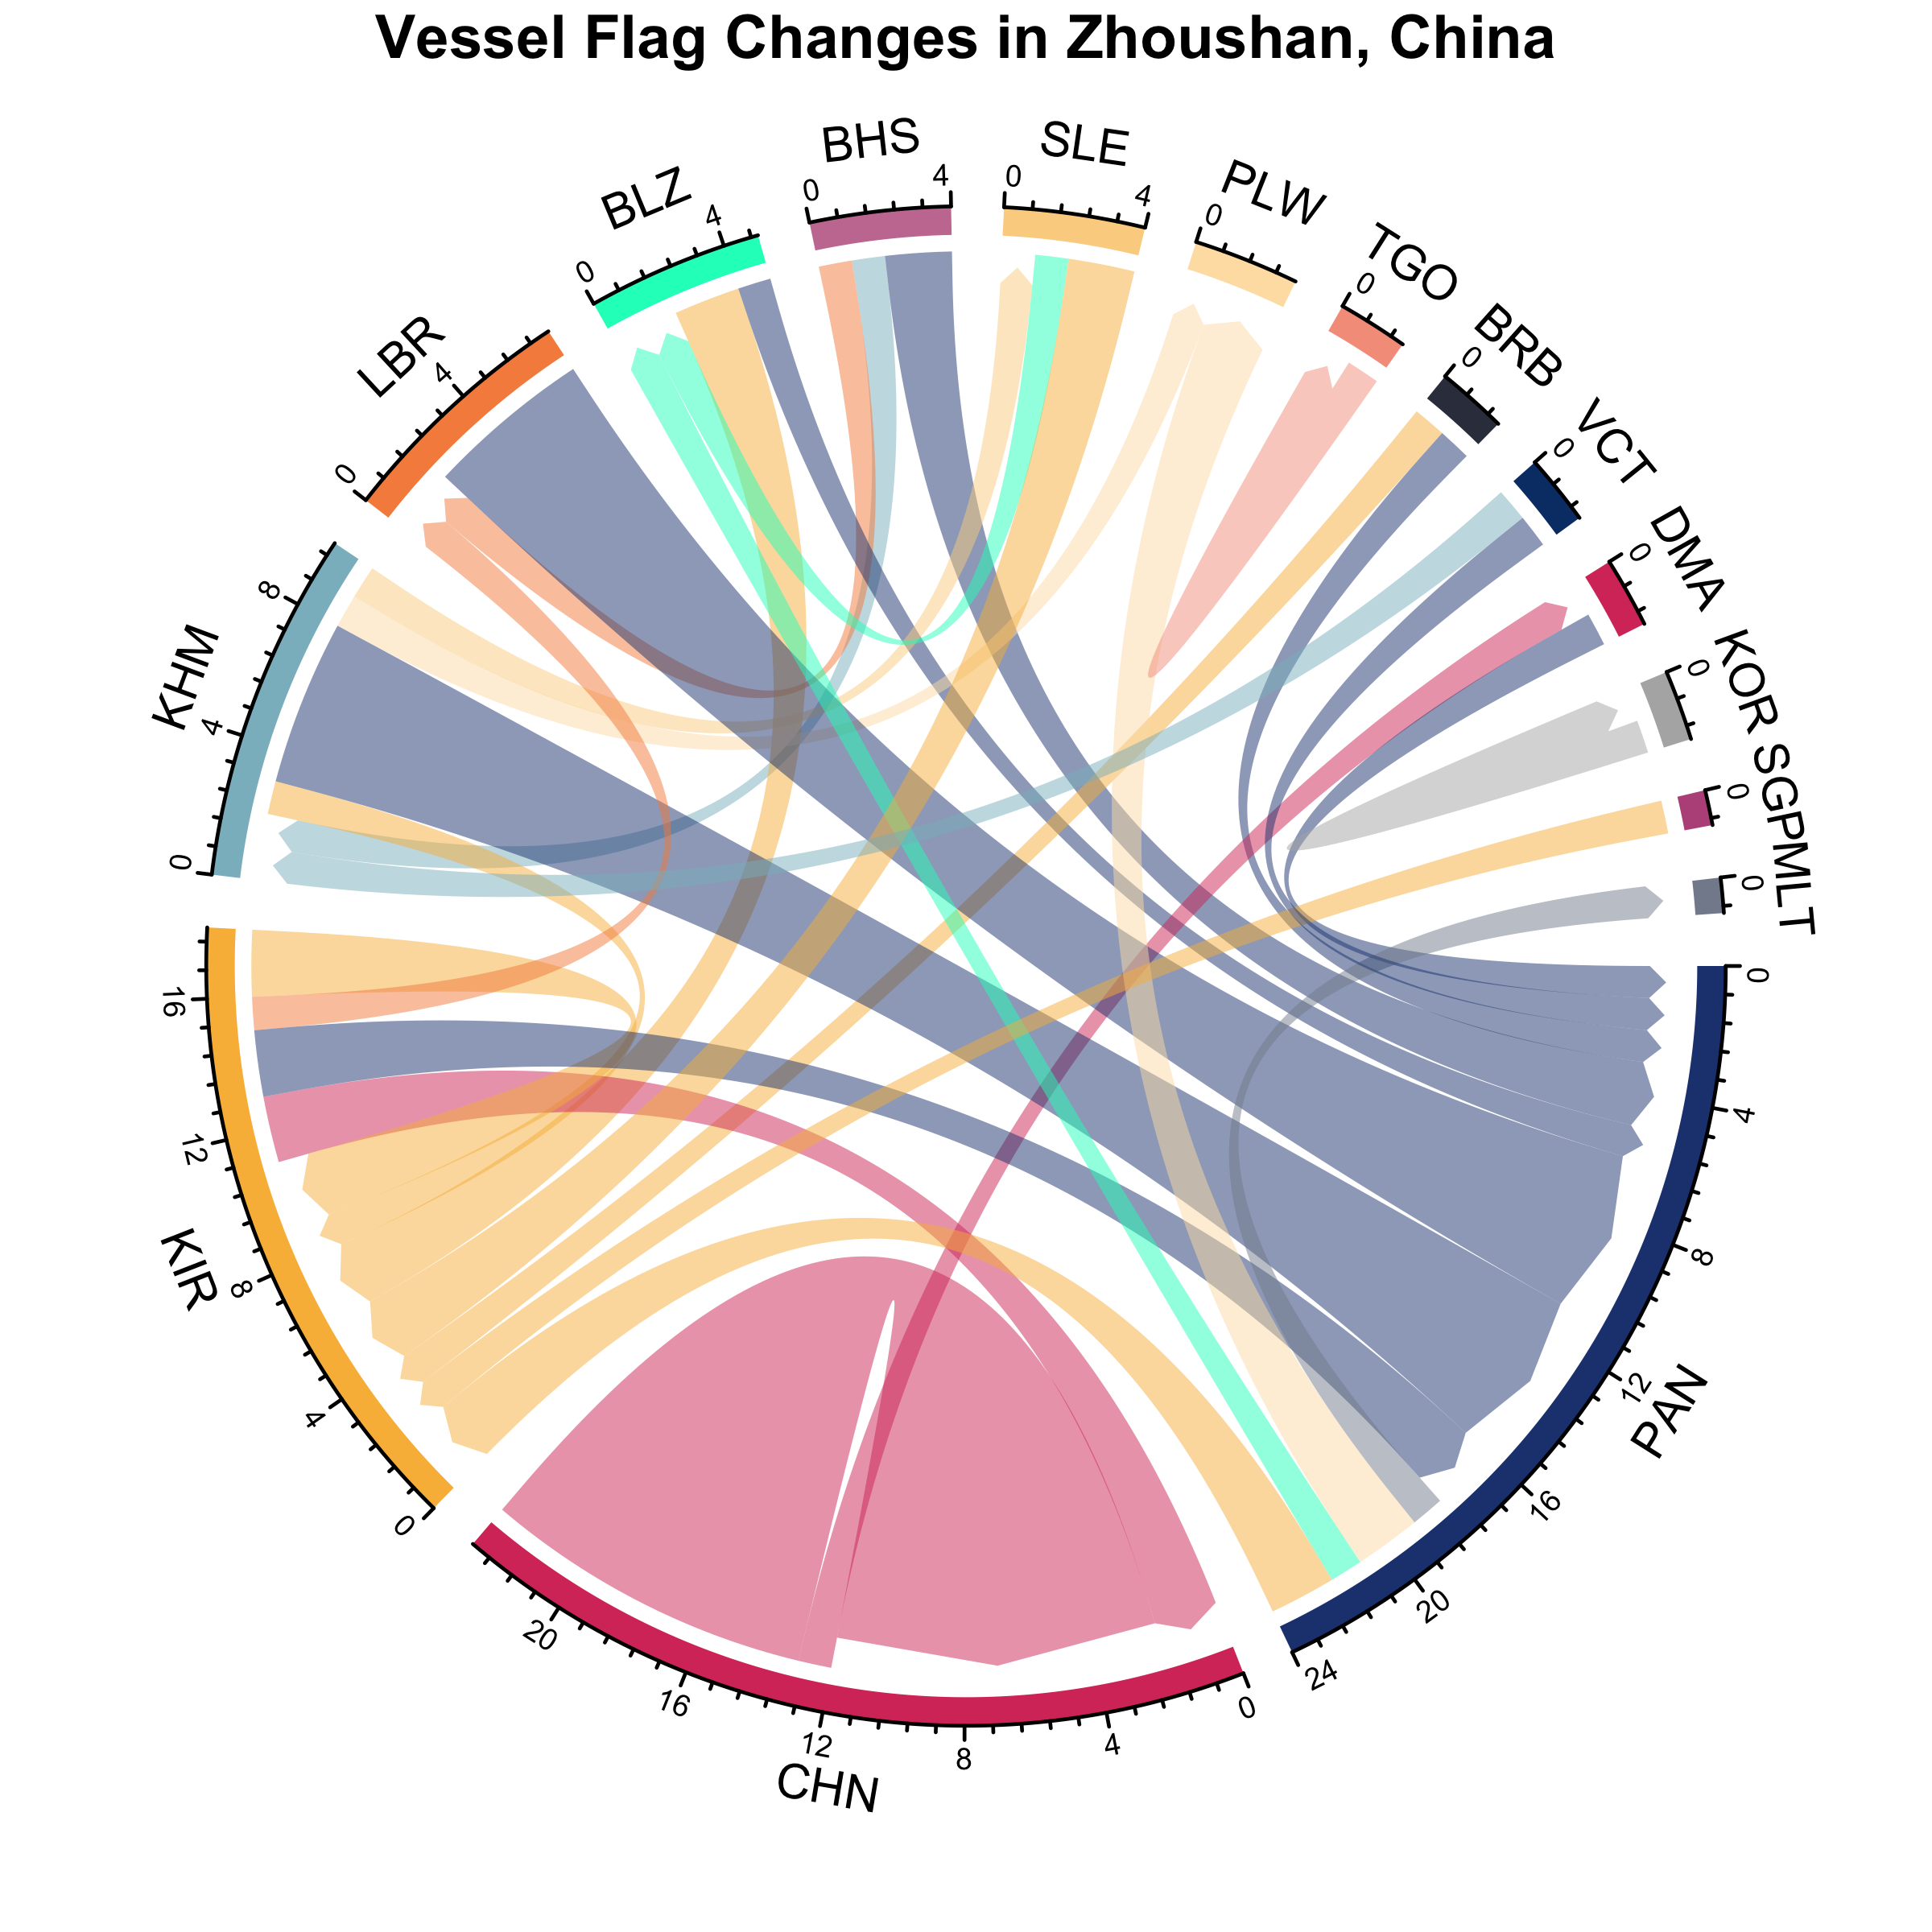

Source code (R):
# Load fishwatchr
library(fishwatchr)

# Other useful packages
library(tidyverse)
library(glue)
# library(geom_alluvium)
library(alluvial)
library(circlize)

# Establish connection to BigQuery project
con <- DBI::dbConnect(drv = bigrquery::bigquery(), project = "world-fishing-827", use_legacy_sql = FALSE)

sql <- c('
  WITH 
  raw_data AS (
    SELECT *
    FROM `vessel_identity_staging.identity_stitcher_core_v20210801`
  ),
  
  reflagging AS (
    SELECT 
      port_iso3, port_label, flag, pair_flag, 
    FROM (
      SELECT 
        imo, pair_imo, ssvid, pair_ssvid, flag, pair_flag, port_iso3, 
        IF (port_label = "KAOSIUNG", "KAOHSIUNG", port_label) AS port_label, 
        first_timestamp, last_timestamp, n_shipname, pair_n_shipname, distance_gap_meter, time_gap_minute,
      FROM raw_data
      WHERE (imo = pair_imo OR vessel_record_id = pair_vessel_record_id) 
        OR ((imo IS NULL OR pair_imo IS NULL) AND distance_gap_meter <= 30) ) 
    WHERE port_label = "ZHOUSHAN" #"BUSAN" #"LAS PALMAS" #KAOHSIUNG"
  ),
  
  flag_rank AS (
    SELECT flag, cnt, RANK () OVER (ORDER BY cnt DESC) AS rank
    FROM (
      SELECT flag, COUNT (*) AS cnt
      FROM (
        SELECT flag
        FROM reflagging
        UNION ALL
        SELECT pair_flag AS flag
        FROM reflagging )
      GROUP BY 1 )
  )
  
SELECT 
  IF (b.rank <= 15, a.flag, "OTHERS") AS flag,
  IF (c.rank <= 15, a.pair_flag, "OTHERS") AS pair_flag,
  COUNT (*) AS cnt
FROM reflagging AS a
LEFT JOIN flag_rank AS b
USING (flag)
LEFT JOIN flag_rank AS c
ON (a.pair_flag = c.flag)
GROUP BY 1,2

')

df <- gfw_query(query = sql, 
                run_query = TRUE, 
                con = con)

circos.clear()
png("/Users/jaeyoon/gfw/vessel-identity/database-publication-Q1-2021/identity_stitcher/reflagging_zhoushan.png", 
    width=2400, height = 2400, res=450)

## all of your plotting code
flag <- df$data %>% pull(flag)
pair_flag <- df$data %>% pull(pair_flag)
cnt <- data.matrix(df$data %>% pull(cnt))
sp <- spread(df$data, flag, cnt)
cflag = sp[,1]$pair_flag
final <- sp[,!colnames(sp) %in% "pair_flag"]
rownames(final) <- cflag

grid.col = c(
  CHN="#d73b68", PAN="#204280", KIR="#f8ba47", KHM="#8abbc7", LBR="#f68d4b",
  BLZ="#00ffc3", BHS="#c77ca1", SLE="#fbd38f", PLW="#fde0b1", TGO="#f59e8b",
  BRB="#363c4c", VCT="#093b76", SGP="#b9558a", MLT="#848b9b", DMA="#d73b68", 
  KOR="#b2b2b2"
) 
circos.par(gap.after = 4)
chordDiagram(as.matrix(final), 
             order = c('PAN', 'CHN', 'KIR', 'KHM', 'LBR',
                       'BLZ', 'BHS', 'SLE', 'PLW', 'TGO',
                       'BRB', 'VCT', 'DMA', 'KOR', 'SGP', 'MLT'),
             grid.col = grid.col,
             directional = -1, direction.type = c("diffHeight", "arrows"),
             link.arr.type = "big.arrow", diffHeight = -mm_h(1))

# circos.track(track.index = 1, panel.fun = function(x, y) {
#   circos.text(CELL_META$xcenter, CELL_META$ylim[1], CELL_META$sector.index, 
#               facing = "clockwise", niceFacing = TRUE, adj = c(0, 0.5))
# }, bg.border = NA) # here set bg.border to NA is important

title("Vessel Flag Changes in Zhoushan, China", cex.main=1)

dev.off()
